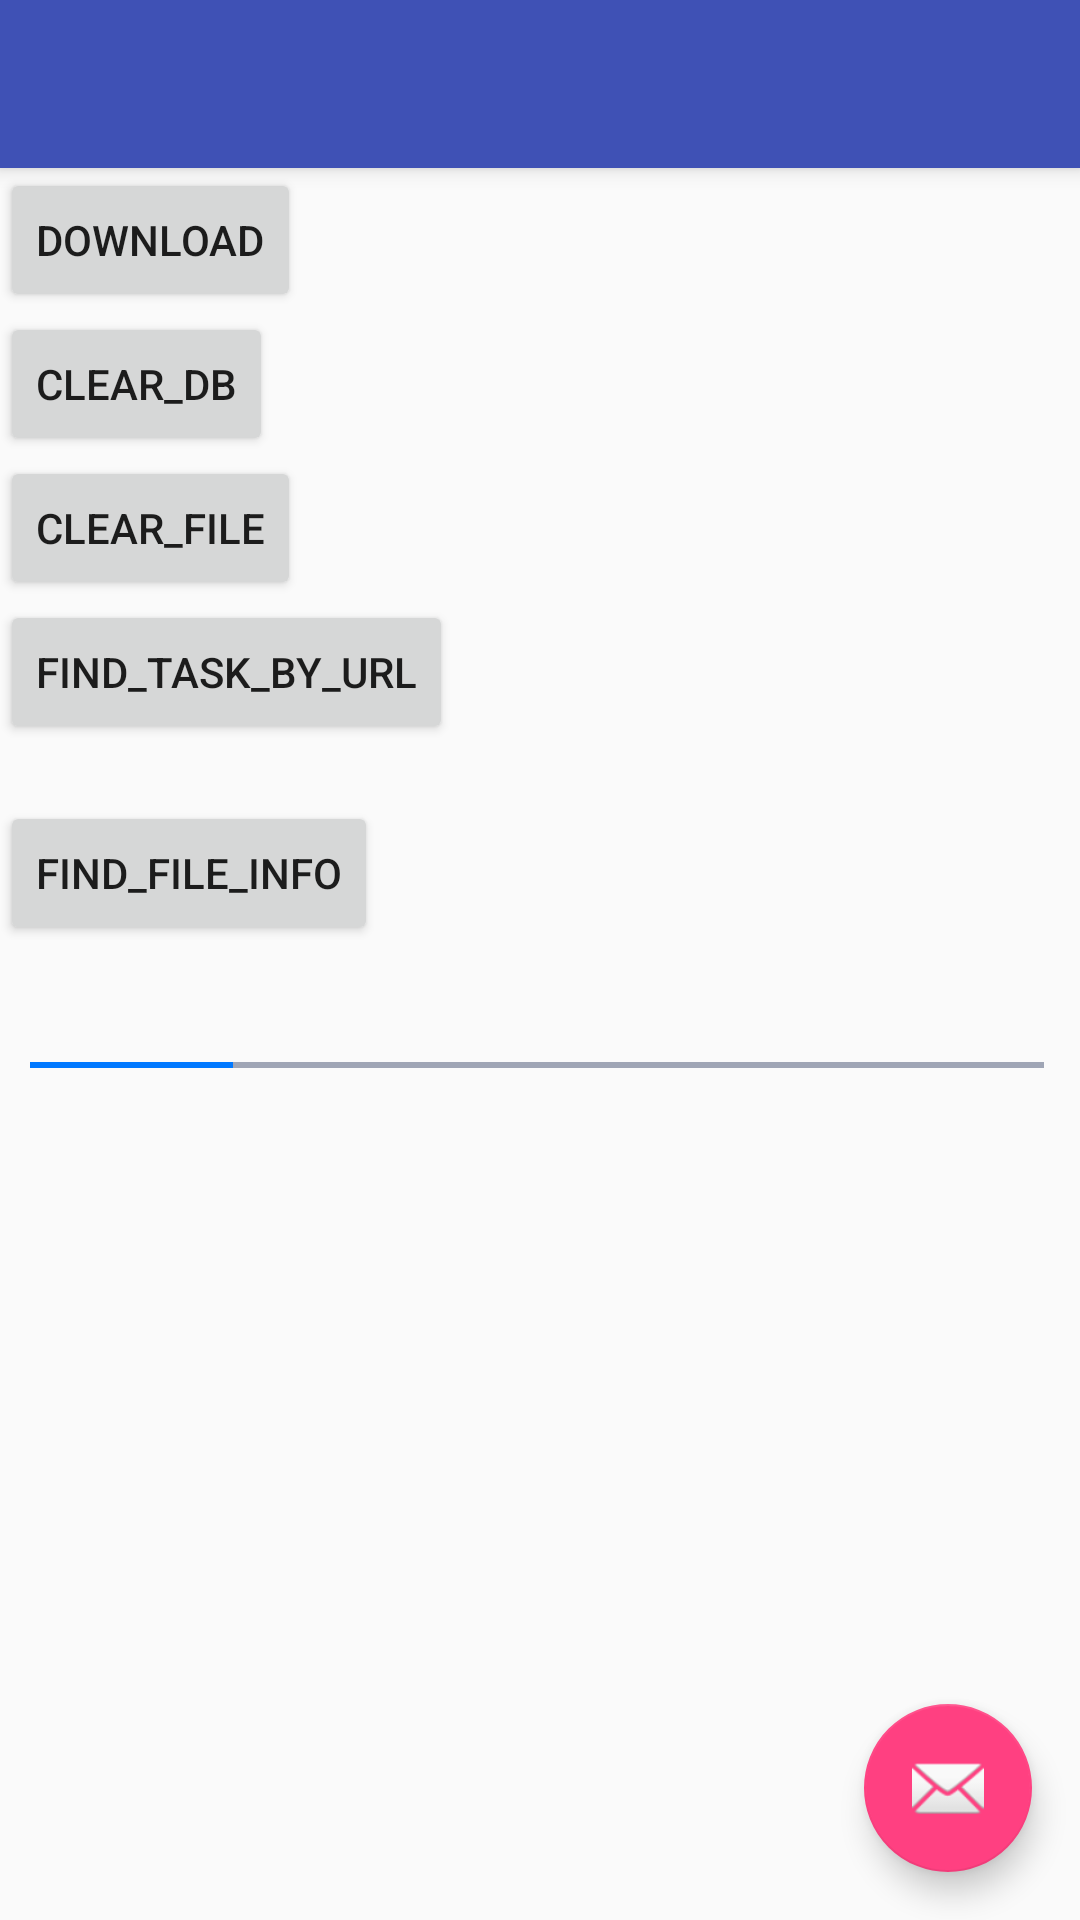

This screen was rendered from an Android layout file. Write that file and the resources it references.
<!-- AndroidManifest.xml: activity theme AppTheme.NoActionBar -->
<!-- res/layout/activity_download.xml -->
<?xml version="1.0" encoding="utf-8"?>
<android.support.design.widget.CoordinatorLayout
    xmlns:android="http://schemas.android.com/apk/res/android"
    xmlns:app="http://schemas.android.com/apk/res-auto"
    xmlns:tools="http://schemas.android.com/tools"
    android:layout_width="match_parent"
    android:layout_height="match_parent"
    tools:context="com.yly.kind.commonutils_library.demoActivity.DownloadActivity"
    >

  <android.support.design.widget.AppBarLayout
      android:layout_width="match_parent"
      android:layout_height="wrap_content"
      android:theme="@style/AppTheme.AppBarOverlay"
      >

    <android.support.v7.widget.Toolbar
        android:id="@+id/toolbar"
        android:layout_width="match_parent"
        android:layout_height="?attr/actionBarSize"
        android:background="?attr/colorPrimary"
        app:popupTheme="@style/AppTheme.PopupOverlay"
        />

  </android.support.design.widget.AppBarLayout>

  <include layout="@layout/content_download"/>

  <android.support.design.widget.FloatingActionButton
      android:id="@+id/fab"
      android:layout_width="wrap_content"
      android:layout_height="wrap_content"
      android:layout_gravity="bottom|end"
      android:layout_margin="@dimen/fab_margin"
      app:srcCompat="@android:drawable/ic_dialog_email"
      />

</android.support.design.widget.CoordinatorLayout>
<!-- res/layout/content_download.xml (included above) -->
<?xml version="1.0" encoding="utf-8"?>
<LinearLayout
    xmlns:android="http://schemas.android.com/apk/res/android"
    xmlns:app="http://schemas.android.com/apk/res-auto"
    xmlns:tools="http://schemas.android.com/tools"
    android:layout_width="match_parent"
    android:layout_height="match_parent"
    android:orientation="vertical"
    app:layout_behavior="@string/appbar_scrolling_view_behavior"
    tools:context="com.yly.kind.commonutils_library.demoActivity.DownloadActivity"
    tools:showIn="@layout/activity_download"
    >

  <Button
      android:id="@+id/download"
      android:layout_width="wrap_content"
      android:layout_height="wrap_content"
      android:text="download"
      tools:layout_editor_absoluteX="8dp"
      tools:layout_editor_absoluteY="0dp"
      />
  <Button
      android:id="@+id/clearDB"
      android:layout_width="wrap_content"
      android:layout_height="wrap_content"
      android:text="clear_db"
      tools:layout_editor_absoluteX="8dp"
      tools:layout_editor_absoluteY="0dp"
      />
  <Button
      android:id="@+id/clearFile"
      android:layout_width="wrap_content"
      android:layout_height="wrap_content"
      android:text="clear_file"
      tools:layout_editor_absoluteX="8dp"
      tools:layout_editor_absoluteY="0dp"
      />
  <Button
      android:id="@+id/find_task_by_url"
      android:layout_width="wrap_content"
      android:layout_height="wrap_content"
      android:text="find_task_by_url"
      tools:layout_editor_absoluteX="8dp"
      tools:layout_editor_absoluteY="0dp"
      />

  <TextView
      android:id="@+id/show_task_info"
      android:layout_width="match_parent"
      android:layout_height="wrap_content"
      />

  <Button
      android:id="@+id/find_file_info"
      android:layout_width="wrap_content"
      android:layout_height="wrap_content"
      android:text="find_file_info"
      />

  <TextView
      android:id="@+id/show_file_info"
      android:layout_width="match_parent"
      android:layout_height="wrap_content"
      />

  <ProgressBar
      android:id="@+id/pb_progressbar"
      android:layout_width="match_parent"
      android:layout_height="2dp"
      android:layout_marginTop="20dp"
      android:max="100"
      android:paddingLeft="10dp"
      android:paddingRight="12dp"
      android:progress="20"
      android:progressDrawable="@drawable/progress_bar_air_blue"
      tools:layout_editor_absoluteX="8dp"
      tools:layout_editor_absoluteY="0dp"
      style="?android:attr/progressBarStyleHorizontal"
      />

</LinearLayout>
<!-- resources referenced by this layout -->
<resources>
  <dimen name="fab_margin">16dp</dimen>
  <!-- drawable progress_bar_air_blue (drawable) -->
  <?xml version="1.0" encoding="utf-8"?>
  <layer-list xmlns:android="http://schemas.android.com/apk/res/android">
  
    
    <item
        android:id="@android:id/background"
        android:drawable="@drawable/res_color_air_gray"/>
    
    <item
        android:id="@android:id/secondaryProgress"
        android:drawable="@drawable/res_color_air_gray"/>
    
    <item android:id="@android:id/progress">
      <clip>
        <shape>
          <corners android:radius="0dip"/>
  
          <gradient
              android:angle="0"
              android:endColor="@color/web_progress_color"
              android:startColor="@color/web_progress_color"/>
        </shape>
      </clip>
    </item>
  
  </layer-list>
  <style name="AppTheme.AppBarOverlay" parent="ThemeOverlay.AppCompat.Dark.ActionBar" />
  <style name="AppTheme.PopupOverlay" parent="ThemeOverlay.AppCompat.Light" />
  <style name="AppTheme.NoActionBar">
          <item name="windowActionBar">false</item>
          <item name="windowNoTitle">true</item>
      </style>
  <color name="web_progress_color">#0078ff</color>
</resources>
